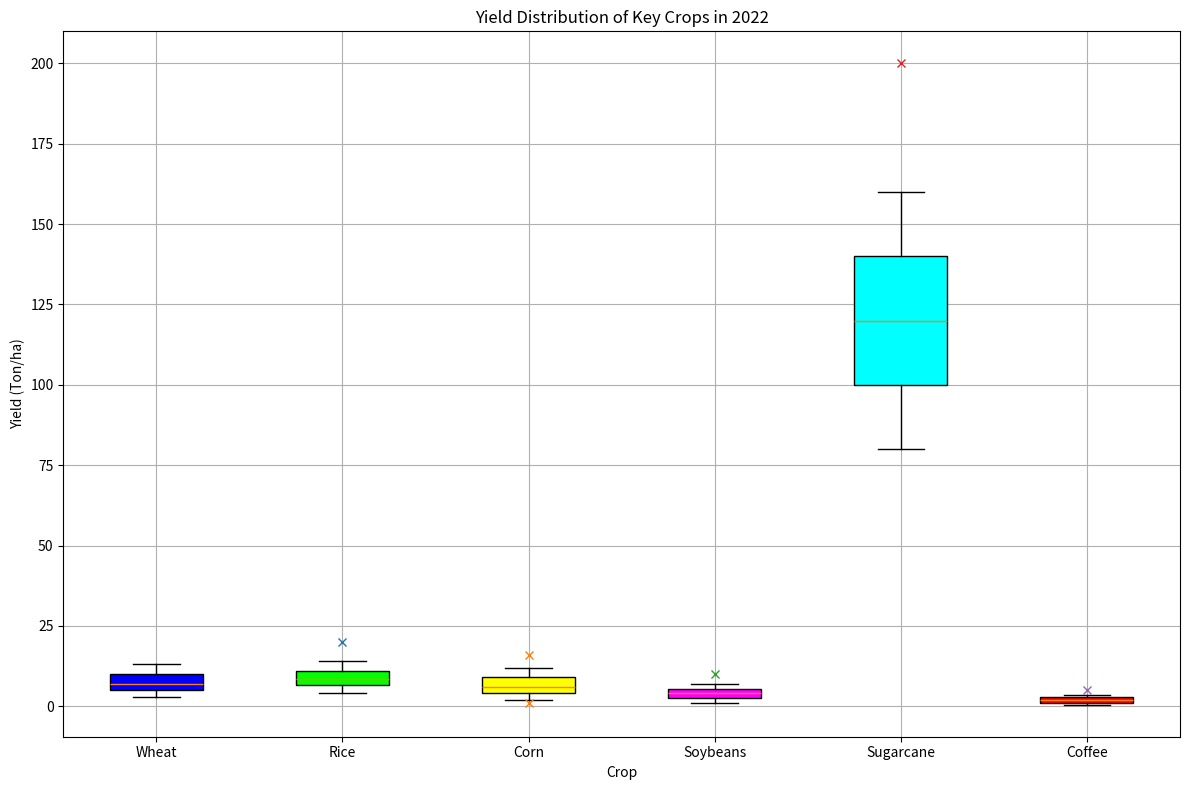

Python code for this plot: (Note: this script raises an exception after producing the figure.)
import matplotlib.pyplot as plt

# data
categories = ['Wheat', 'Rice', 'Corn', 'Soybeans', 'Sugarcane', 'Coffee']
data = [[3, 5, 7, 10, 13], [4, 6.5, 8.5, 11, 14], [2, 4, 6, 9, 12], [1, 2.5, 4, 5.5, 7], [80, 100, 120, 140, 160], [0.5, 1.0, 2.0, 3.0, 3.5]]
outliers = [[], [20], [1, 16], [10], [200], [5]]

# create figure
fig = plt.figure(figsize=(12, 8))

# add subplot
ax = fig.add_subplot(111)

# box plot
bplot = ax.boxplot(data, vert=True, patch_artist=True, labels=categories, whis=1.5)

colors = ['#0000FF', '#00FF00', '#FFFF00', '#FF00FF', '#00FFFF', '#FF0000']
for patch, color in zip(bplot['boxes'], colors):
    patch.set_facecolor(color)

# plot outliers
for i, outlier in enumerate(outliers):
    if outlier:
        ax.plot([i + 1] * len(outlier), outlier, 'x')

# set axes labels
ax.set_xlabel('Crop')
ax.set_ylabel('Yield (Ton/ha)')

# set grid
ax.yaxis.grid(True)
ax.xaxis.grid(True)

# set title
ax.set_title('Yield Distribution of Key Crops in 2022')

# save figure
plt.tight_layout()
plt.savefig('/cpfs01/user/yehancheng/workspace/datasets/SimChartV2/demo/box/png/229_202312310058.png')

# clear
plt.clf()
